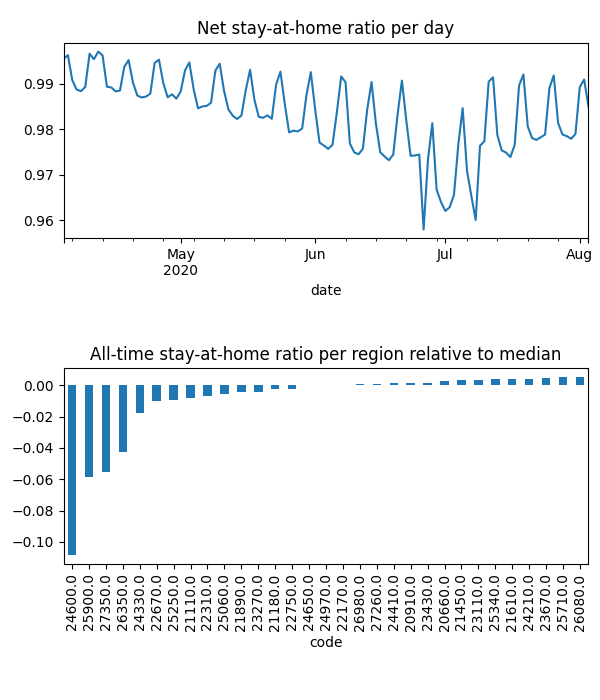

The table this chart was drawn from, first rows:
date, code, km, stay, weight, visit
2020-04-04, 20660, 1.932, 0.9993, 0.0002063, 0.00998
2020-04-04, 20910, 1.929, 0.9993, 0.0001474, 0.004992
2020-04-04, 21110, 2.137, 0.9985, 0.0002582, 0.02288
2020-04-04, 21180, 2.064, 0.9962, 0.0005065, 0.006046
2020-04-04, 21450, , 1.0, 0.0002549, 0.0
2020-04-04, 21610, 1.926, 0.9998, 0.0008506, 0.008244
2020-04-04, 21890, 1.932, 0.9973, 0.0002986, 0.00963
2020-04-04, 22170, 1.921, 0.9993, 0.0003371, 0.0
2020-04-04, 22310, 2.008, 0.9974, 0.0002632, 0.03254
2020-04-04, 22670, 1.942, 0.991, 0.0004653, 0.01952
2020-04-04, 22750, 1.923, 0.999, 0.000538, 0.0
2020-04-04, 23110, 1.93, 1, 0.0001635, 7.30752914684504e-05
2020-04-04, 23270, 2.218, 0.9973, 0.0005613, 0.01752
2020-04-04, 23430, 2.034, 0.9988, 0.0003006, 0.02258
2020-04-04, 23670, , 1.0, 0.00033, 0.0
2020-04-04, 24210, , 1.0, 0.0001861, 0.0
2020-04-04, 24330, 2.526, 0.9932, 0.0002128, 0.02439
2020-04-04, 24410, 1.93, 0.9994, 0.000217, 0.0
2020-04-04, 24600, 2.848, 0.9662, 0.0004761, 0.297
2020-04-04, 24650, 2.028, 0.9965, 0.0004115, 0.0
2020-04-04, 24970, 1.928, 0.9984, 0.0003343, 0.008186
2020-04-04, 25060, 3.889, 0.999, 0.0002314, 0.01791
2020-04-04, 25250, 2.066, 0.9979, 0.0003449, 0.03784
2020-04-04, 25340, , 1.0, 0.0003073, 0.0
2020-04-04, 25710, , 1.0, 0.0001117, 0.0
2020-04-04, 25900, 2.388, 0.9735, 0.0002448, 0.2035
2020-04-04, 26080, , 1.0, 2.4235326446769026e-06, 0.0
2020-04-04, 26350, 2.106, 0.9848, 0.0002047, 0.118
2020-04-04, 26980, 5.283, 0.9987, 0.0002814, 0.007526
2020-04-04, 27260, 1.928, 0.9993, 0.0007664, 0.0
2020-04-04, 27350, 2.091, 0.9793, 0.0001857, 0.1316
2020-04-05, 20660, , 1.0, 0.0002057, 0.0
2020-04-05, 20910, 3.363, 0.9992, 0.0001459, 0.004678
2020-04-05, 21110, 3.538, 0.9982, 0.000259, 0.009828
2020-04-05, 21180, 2.489, 0.9993, 0.0005004, 0.0
2020-04-05, 21450, , 1.0, 0.0002491, 0.0
2020-04-05, 21610, 1.926, 0.9997, 0.0008369, 0.004635
2020-04-05, 21890, 8.636, 0.9994, 0.0002985, 0.0
2020-04-05, 22170, , 1.0, 0.0003286, 0.0
2020-04-05, 22310, 2.625, 0.9974, 0.0002651, 0.02134
2020-04-05, 22670, 1.926, 0.9943, 0.0004586, 0.02377
2020-04-05, 22750, , 1.0, 0.0005268, 0.0
2020-04-05, 23110, 1.93, 1, 0.000161, 8.265980410591386e-05
2020-04-05, 23270, 2.137, 0.9991, 0.0005541, 0.01592
2020-04-05, 23430, 1.926, 0.9994, 0.0002979, 0.003667
2020-04-05, 23670, , 1.0, 0.0003253, 0.0
2020-04-05, 24210, , 1.0, 0.0001863, 0.0
2020-04-05, 24330, 4.053, 0.9945, 0.0002122, 0.02544
2020-04-05, 24410, , 1.0, 0.0002131, 0.0
2020-04-05, 24600, 2.544, 0.9684, 0.0004712, 0.497
2020-04-05, 24650, 1.933, 0.9988, 0.0004032, 0.0
2020-04-05, 24970, , 1.0, 0.0003348, 0.0
2020-04-05, 25060, 4.773, 0.998, 0.0002301, 0.01244
2020-04-05, 25250, 4.639, 0.9963, 0.000344, 0.007429
2020-04-05, 25340, , 1.0, 0.0002988, 0.0
2020-04-05, 25710, , 1.0, 0.0001117, 0.0
2020-04-05, 25900, 2.853, 0.974, 0.000246, 0.1921
2020-04-05, 26080, , 1.0, 2.500610221891965e-06, 0.0
2020-04-05, 26350, 2.535, 0.9858, 0.000206, 0.09771
2020-04-05, 26980, 1.93, 0.9992, 0.0002803, 0.0
... 3,722 more rows
